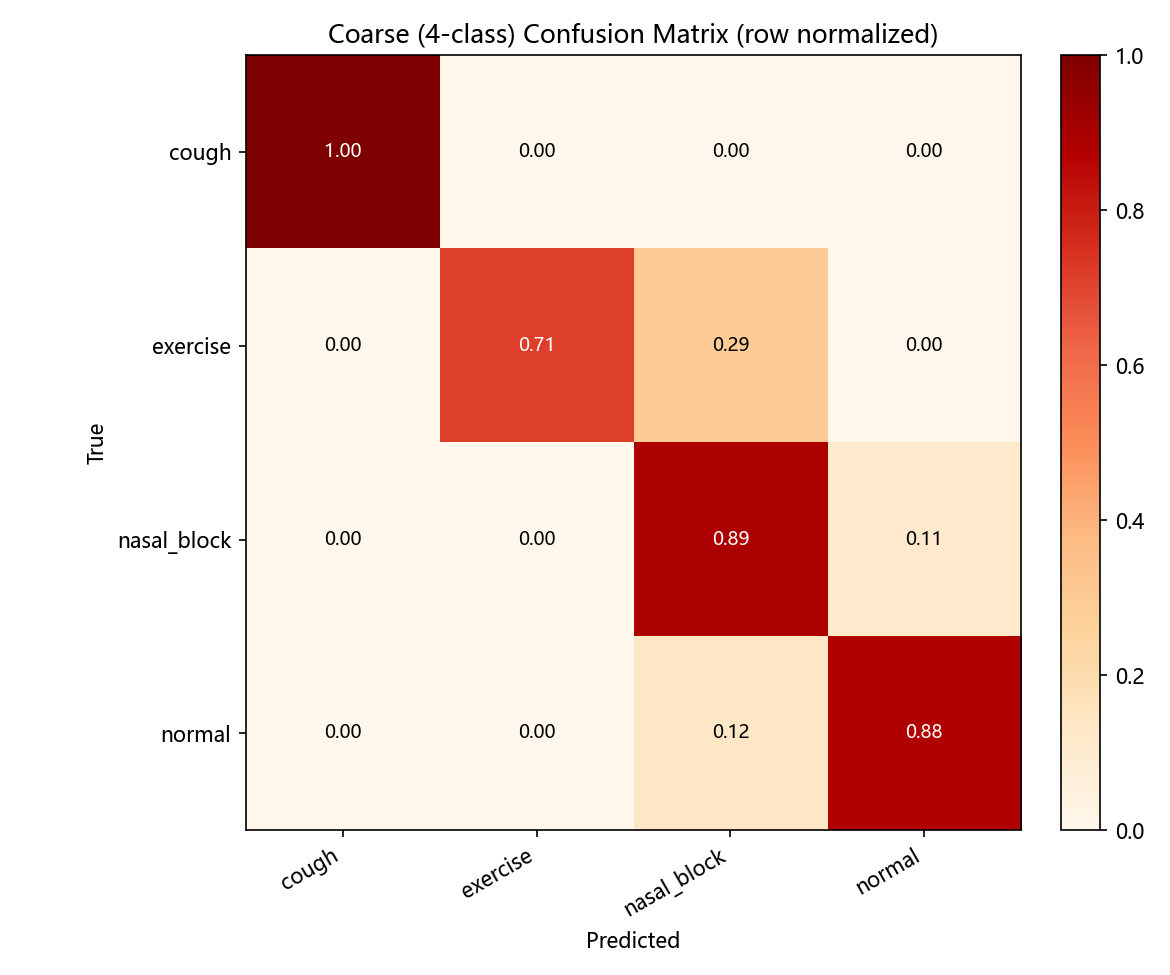

The file beside this chart, header and first rows:
, cough, exercise, nasal_block, normal
cough, 1.0, 0.0, 0.0, 0.0
exercise, 0.0, 0.7143, 0.2857, 0.0
nasal_block, 0.0, 0.0, 0.8889, 0.1111
normal, 0.0, 0.0, 0.125, 0.875
